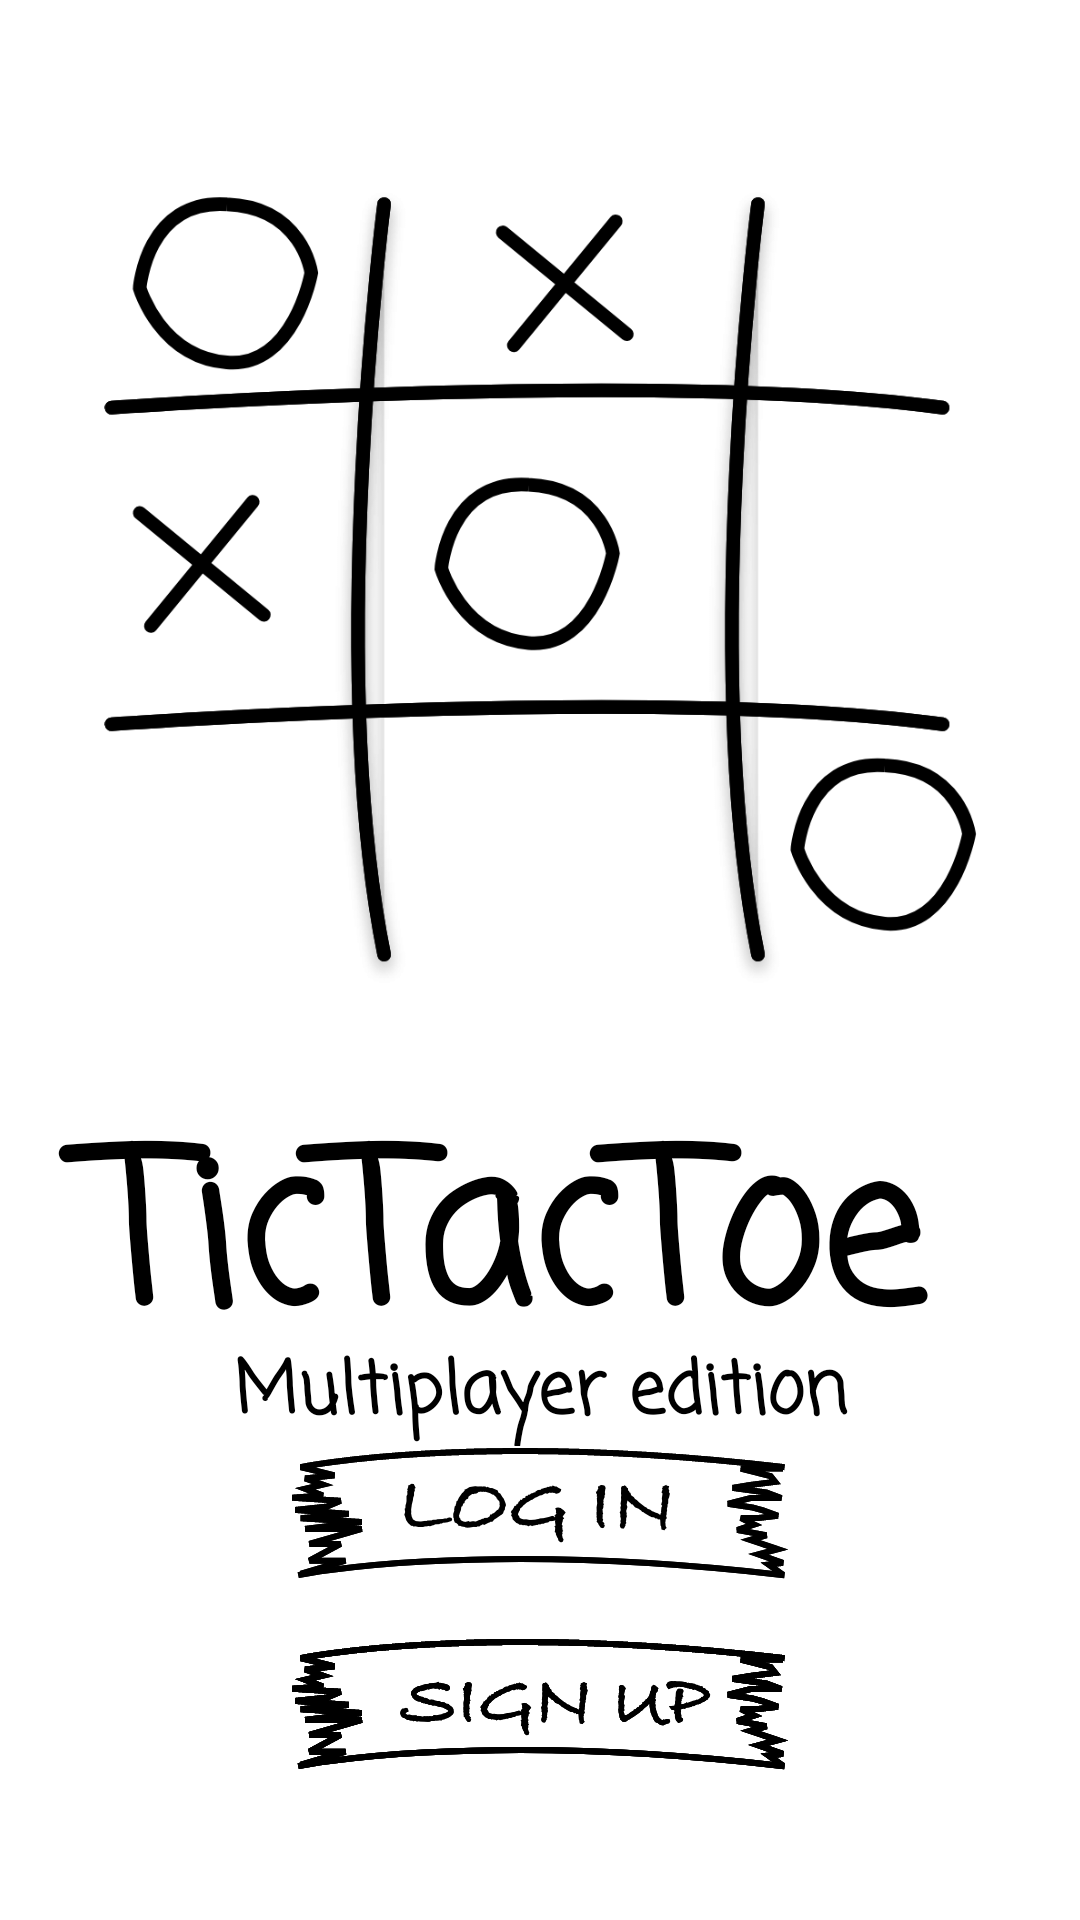

This screen was rendered from an Android layout file. Write that file and the resources it references.
<!-- AndroidManifest.xml: application theme Theme.TicTacToeMultiplayerEdition -->
<!-- res/layout/activity_main.xml -->
<?xml version="1.0" encoding="utf-8"?>
<androidx.constraintlayout.widget.ConstraintLayout xmlns:android="http://schemas.android.com/apk/res/android"
    xmlns:app="http://schemas.android.com/apk/res-auto"
    xmlns:tools="http://schemas.android.com/tools"
    android:layout_width="match_parent"
    android:layout_height="match_parent"
    android:background="#FFFFFF"
    tools:context=".MainActivity">

    <ImageView
        android:id="@+id/imageView"
        android:layout_width="321dp"
        android:layout_height="272dp"
        android:layout_marginTop="60dp"
        app:layout_constraintEnd_toEndOf="parent"
        app:layout_constraintStart_toStartOf="parent"
        app:layout_constraintTop_toTopOf="parent"
        app:srcCompat="@drawable/tictactoe_logo"
        tools:srcCompat="@tools:sample/avatars" />

    <TextView
        android:id="@+id/textView"
        android:layout_width="334dp"
        android:layout_height="84dp"
        android:layout_marginTop="30dp"
        android:fontFamily="casual"
        android:text="TicTacToe "
        android:textAlignment="center"
        android:textColor="#000000"
        android:textSize="70sp"
        android:textStyle="bold"
        app:layout_constraintEnd_toEndOf="parent"
        app:layout_constraintStart_toStartOf="parent"
        app:layout_constraintTop_toBottomOf="@+id/imageView" />

    <ImageButton
        android:id="@+id/sign_up_button"
        android:layout_width="wrap_content"
        android:layout_height="wrap_content"
        android:layout_marginBottom="50dp"
        android:background="#FFFFFF"
        app:layout_constraintBottom_toBottomOf="parent"
        app:layout_constraintEnd_toEndOf="parent"
        app:layout_constraintStart_toStartOf="parent"
        app:srcCompat="@drawable/sign_up" />

    <ImageButton
        android:id="@+id/login_button"
        android:layout_width="wrap_content"
        android:layout_height="wrap_content"
        android:layout_marginBottom="20dp"
        android:background="#FFFFFF"
        app:layout_constraintBottom_toTopOf="@+id/sign_up_button"
        app:layout_constraintEnd_toEndOf="parent"
        app:layout_constraintStart_toStartOf="parent"
        app:srcCompat="@drawable/login" />

    <TextView
        android:id="@+id/textView4"
        android:layout_width="237dp"
        android:layout_height="36dp"
        android:fontFamily="casual"
        android:text="Multiplayer edition"
        android:textAlignment="center"
        android:textColor="#000000"
        android:textSize="24sp"
        android:textStyle="bold"
        app:layout_constraintEnd_toEndOf="parent"
        app:layout_constraintStart_toStartOf="parent"
        app:layout_constraintTop_toBottomOf="@+id/textView" />

</androidx.constraintlayout.widget.ConstraintLayout>
<!-- resources referenced by this layout -->
<resources>
  <!-- drawable login: png bitmap (drawable-hdpi, 5356 bytes) -->
  <!-- drawable sign_up: png bitmap (drawable-hdpi, 5232 bytes) -->
  <!-- drawable tictactoe_logo: png bitmap (drawable-hdpi, 36496 bytes) -->
  <style name="Theme.TicTacToeMultiplayerEdition" parent="Theme.MaterialComponents.DayNight.DarkActionBar">
          
          <item name="colorPrimary">@color/purple_500</item>
          <item name="colorPrimaryVariant">@color/purple_700</item>
          <item name="colorOnPrimary">@color/white</item>
          
          <item name="colorSecondary">@color/teal_200</item>
          <item name="colorSecondaryVariant">@color/teal_700</item>
          <item name="colorOnSecondary">@color/black</item>
          
          <item name="android:statusBarColor" tools:targetApi="l">?attr/colorPrimaryVariant</item>
          
      </style>
  <color name="purple_500">#FF6200EE</color>
  <color name="purple_700">#FF3700B3</color>
  <color name="white">#FFFFFFFF</color>
  <color name="teal_200">#FF03DAC5</color>
  <color name="teal_700">#FF018786</color>
  <color name="black">#FF000000</color>
</resources>
